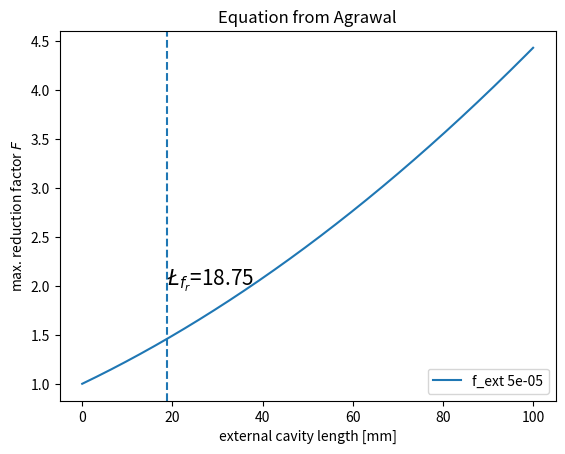
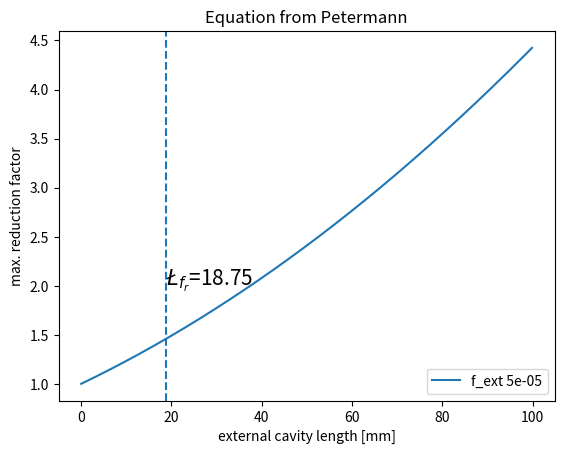

Write the Python code that produced these figures, in order.
'''
Created on Nov 6, 2017

[redacted]
'''

import scipy
import numpy as np
import matplotlib.pyplot as plt

#=========================================================================
# #=========================================================================
# # # equation suitable for strong feedback
# #=========================================================================
# n_g = 3.2
# n_pol = 1.45
# n_ext = 1.45
# L_g = 400
# # L_f2p: 180, L_p: 170, L_p2g: 250, L_grat/2: 999.54/2
# L_pol = 180 + 170 + 250 + 999.54 / 2
# L_ext = np.arange(1, 100, 0.1)      # unit in [mm]
# F_ext_dB = np.arange(-30, -5, 5)
# # F_ext_array = np.array([])
# # for f in F_ext_dB:
# #     F_ext = float(np.power(10, 0.1 * f))
# #     F_ext_array = np.append(F_ext_array, F_ext)
# # print F_ext_array
# # F_ext = [0.1, 0.2, 0.3, 0.5, 0.7, 0.8, 0.9]
# # c = 3e8
# # mu = c / 1550e-9
# # w = 2 * 3.14 * mu
# # w_tau = np.arange(0, 2 * 3.14, 0.01)
# fig = plt.figure()
# ax = plt.subplot(111)
# for ff in F_ext_dB:
#     f_ext = np.power(10, 0.1 * ff)
#     print f_ext
#     numerator = n_g * L_g + n_pol * L_pol
#     denominator = numerator + f_ext * n_ext * L_ext * 1000
#     linewidth_reduction_ratio = numerator / denominator * numerator / denominator
#     ax.plot(L_ext, linewidth_reduction_ratio,
#             label="%s dB" % ff)
# plt.xlabel('external cavity length [mm]')
# plt.ylabel(r'linewidth reduction ratio $\Delta \nu / \Delta\nu_0$')
# # Shrink current axis by 15%
# box = ax.get_position()
# ax.set_position([box.x0, box.y0, box.width * 0.85, box.height])
# # Put a legend to the right of the current axis
# ax.legend(loc='center left', bbox_to_anchor=(1, 0.5))
# plt.show()
#=========================================================================

#=========================================================================
# # Another equation from Agrawal
#=========================================================================
n_g = 3.2
n_pol = 1.45
r_0 = (n_g - 1) / (n_g + 1)     # amplitude reflectivity
L_pol = 180 + 170 + 250 + 999.54 / 2
L_g = 400
L_ext = np.linspace(0, 100, 1000)  # unit in mm
c = 3e14    # unit in um
alpha = -2
tau = 2 * n_pol * L_ext * 1000 / c
tau_in = 2 * (n_g * L_g + n_pol * L_pol) / c

# f_ext = np.arange(0, 0.8, 0.1)
# for f in f_ext:
#     kappa = (1 - r_0 * r_0) * f / r_0
#     X = kappa * tau * np.sqrt(1 + alpha * alpha)
# #     F = (1 + alpha * alpha) / ((1 + X) * (1 + X))
#     F = (1 + X) * (1 + X)
#     plt.figure(1)
#     plt.plot(L_ext, F)

f_ext = 0.01
f_ext = 5e-5

kappa = (1 - r_0 * r_0) * np.sqrt(f_ext) / (r_0 * tau_in)
X = kappa * tau * np.sqrt(1 + np.square(alpha))
F = np.square(1 + X)

f_r = 8e9   # relaxation frequency 8GHz
L_fr = c / (2 * f_r) / 1000     # seperation of short and long cavity

plt.figure(1)
plt.plot(L_ext, F, label="f_ext %s" % f_ext)
plt.axvline(x=L_fr, linestyle='dashed')
plt.text(L_fr, 2, r'$\L_{f_r}$=%s' % L_fr, fontsize=15)
plt.title('Equation from Agrawal')
plt.xlabel('external cavity length [mm]')
plt.ylabel(r'max. reduction factor $F$')
plt.legend(loc=0)
# np.savetxt('test.out', F, delimiter=',')
# plt.show()

#=========================================================================
# # Equation from Petermann
#=========================================================================
n_g = 3.2
n_pol = 1.45
L_pol = 180 + 170 + 250 + 999.54 / 2
L_g = 400
L_ext = np.arange(0, 100, 0.1)  # unit in mm
alpha = -2
c = 3e14    # unit in um
# R = 0.2
R = np.square((n_g - 1) / (n_g + 1))      # square of amplitude reflectivity
C_e = (1 - R) / (2 * np.sqrt(R))
tau_ext = 2 * n_pol * L_ext * 1000 / c
tau_L = 2 * (n_g * L_g + n_pol * L_pol) / c
print ("tau_L=%s" % tau_L)
C = np.sqrt(f_ext) * 2 * C_e * tau_ext / tau_L * np.sqrt(1 + np.square(alpha))
factor = np.square(1 + C)

plt.figure(2)
plt.plot(L_ext, factor, label="f_ext %s" % f_ext)
plt.axvline(x=L_fr, linestyle='dashed')
plt.text(L_fr, 2, r'$\L_{f_r}$=%s' % L_fr, fontsize=15)
plt.title('Equation from Petermann')
plt.xlabel('external cavity length [mm]')
plt.ylabel('max. reduction factor')
plt.legend(loc=0)
plt.show()
